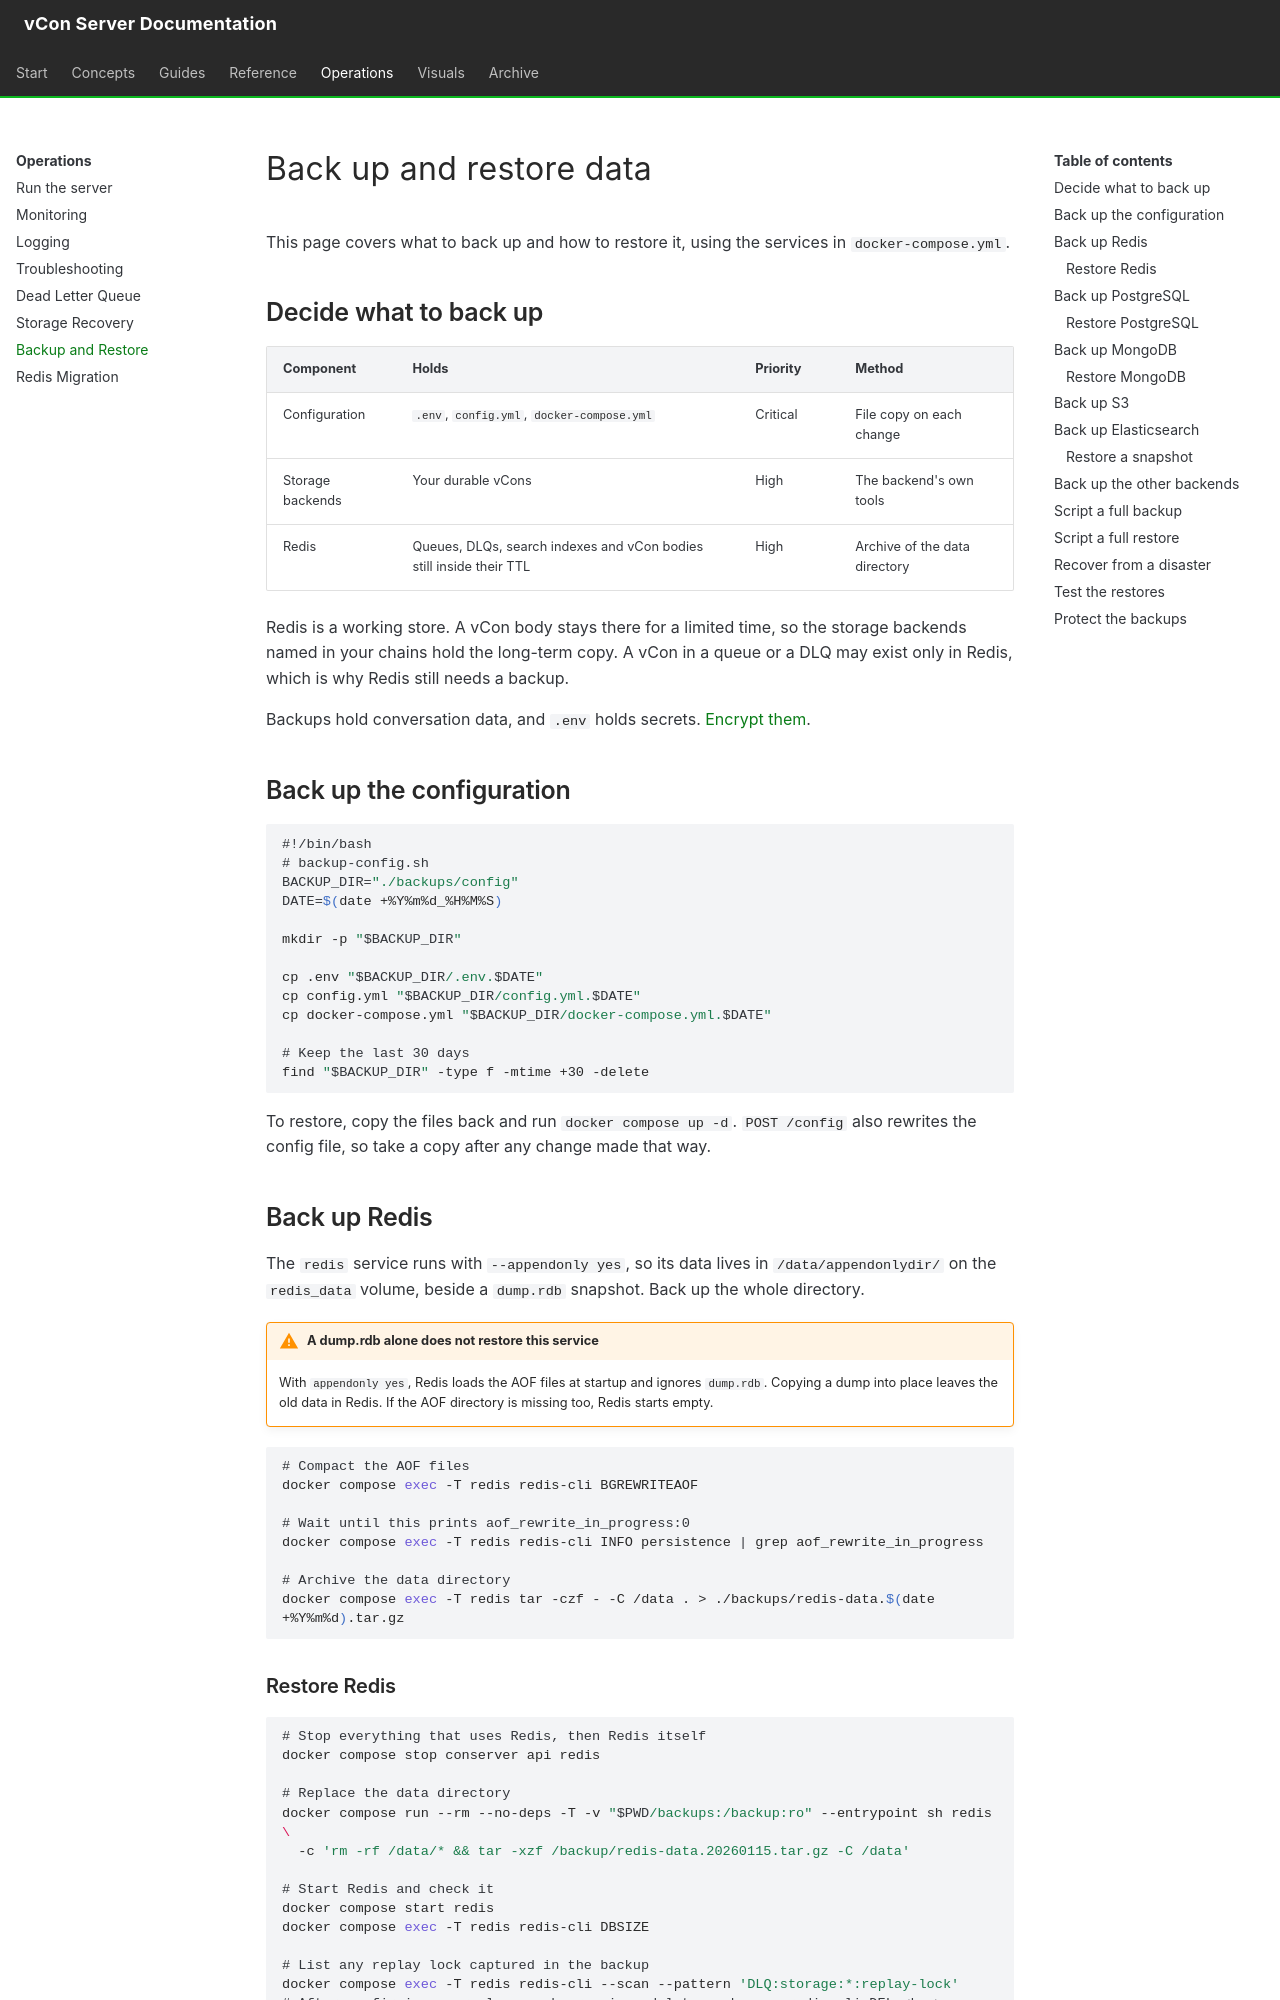

repository: vcon-dev/vcon-server · page: operations/backup-restore/index.html · generator: mkdocs

# Back up and restore data

This page covers what to back up and how to restore it, using the services in `docker-compose.yml`.

## Decide what to back up

| Component | Holds | Priority | Method |
|-----------|-------|----------|--------|
| Configuration | `.env`, `config.yml`, `docker-compose.yml` | Critical | File copy on each change |
| Storage backends | Your durable vCons | High | The backend's own tools |
| Redis | Queues, DLQs, search indexes and vCon bodies still inside their TTL | High | Archive of the data directory |

Redis is a working store. A vCon body stays there for a limited time, so the storage backends named in your chains hold the long-term copy. A vCon in a queue or a DLQ may exist only in Redis, which is why Redis still needs a backup.

Backups hold conversation data, and `.env` holds secrets. [Encrypt them](#protect-the-backups).

## Back up the configuration

```bash
#!/bin/bash
# backup-config.sh
BACKUP_DIR="./backups/config"
DATE=$(date +%Y%m%d_%H%M%S)

mkdir -p "$BACKUP_DIR"

cp .env "$BACKUP_DIR/.env.$DATE"
cp config.yml "$BACKUP_DIR/config.yml.$DATE"
cp docker-compose.yml "$BACKUP_DIR/docker-compose.yml.$DATE"

# Keep the last 30 days
find "$BACKUP_DIR" -type f -mtime +30 -delete
```

To restore, copy the files back and run `docker compose up -d`. `POST /config` also rewrites the config file, so take a copy after any change made that way.

## Back up Redis

The `redis` service runs with `--appendonly yes`, so its data lives in `/data/appendonlydir/` on the `redis_data` volume, beside a `dump.rdb` snapshot. Back up the whole directory.

!!! warning "A dump.rdb alone does not restore this service"
    With `appendonly yes`, Redis loads the AOF files at startup and ignores `dump.rdb`. Copying a dump into place leaves the old data in Redis. If the AOF directory is missing too, Redis starts empty.

```bash
# Compact the AOF files
docker compose exec -T redis redis-cli BGREWRITEAOF

# Wait until this prints aof_rewrite_in_progress:0
docker compose exec -T redis redis-cli INFO persistence | grep aof_rewrite_in_progress

# Archive the data directory
docker compose exec -T redis tar -czf - -C /data . > ./backups/redis-data.$(date +%Y%m%d).tar.gz
```
